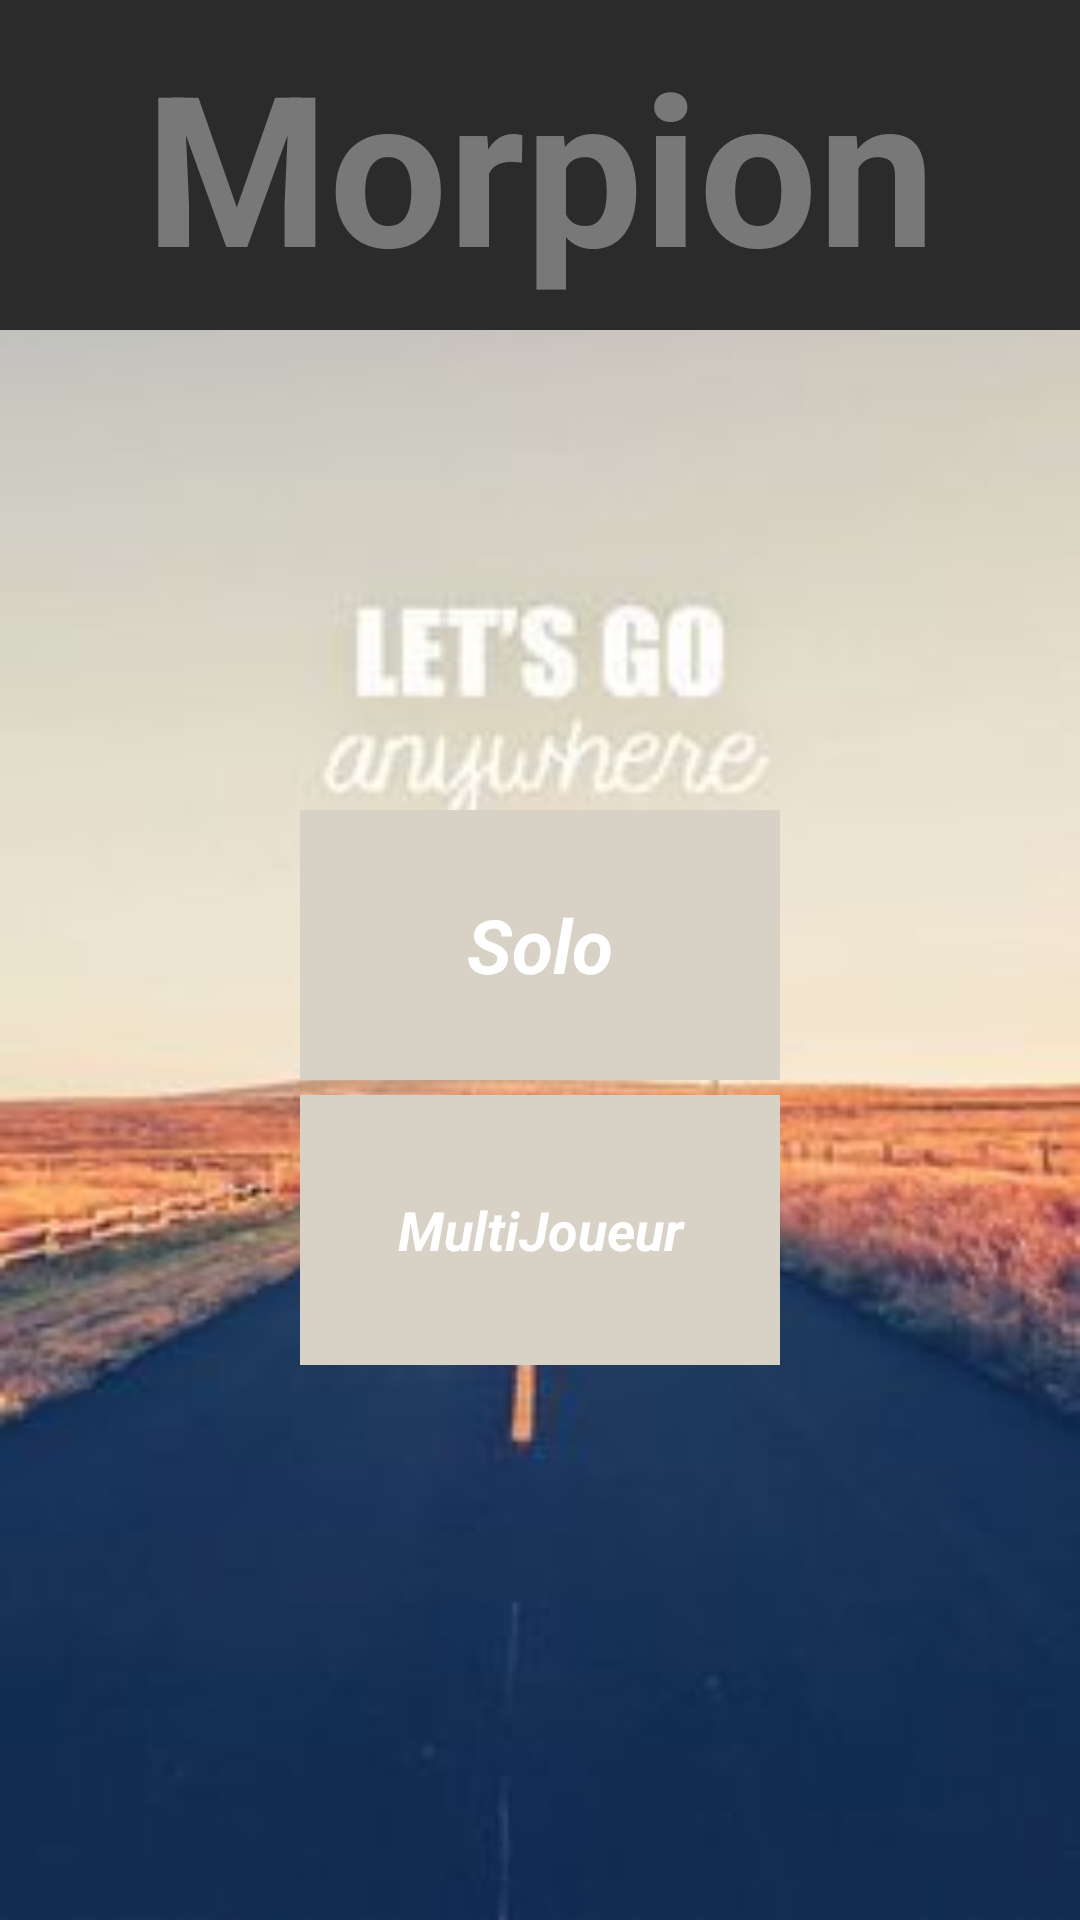

Reconstruct the res/layout file that produces this screen, plus the resources it refers to.
<!-- AndroidManifest.xml: activity theme AppTheme.NoActionBar -->
<!-- res/layout/activity_main.xml -->
<?xml version="1.0" encoding="utf-8"?>
<FrameLayout xmlns:android="http://schemas.android.com/apk/res/android"
    android:orientation="vertical" android:layout_width="match_parent"
    android:layout_height="match_parent"
    android:weightSum="1"
    android:background="@drawable/background">

    <TextView
        android:layout_width="fill_parent"
        android:layout_height="110dp"
        android:text="Morpion"
        android:id="@+id/TexteNom"
        android:layout_gravity="center_horizontal"
        android:layout_weight="0.13"
        android:textAlignment="center"
        android:textColor="#787878"
        android:textStyle="bold"
        android:background="#2b2b2b"
        android:gravity="center_vertical"
        android:height="40dp"
        android:textSize="70dp" />

    <TextView
        android:layout_width="160dp"
        android:layout_height="90dp"
        android:textAppearance="?android:attr/textAppearanceLarge"
        android:text="Solo"
        android:id="@+id/LancementSolo"
        android:layout_gravity="center_horizontal"
        android:layout_weight="0.22"
        android:layout_marginTop="270dp"
        android:background="#d7d2c5"
        android:gravity="center_vertical|center_horizontal"
        android:textSize="25dp"
        android:clickable="true"
        android:textStyle="bold|italic"/>

    <TextView
        android:layout_width="160dp"
        android:layout_height="90dp"
        android:textAppearance="?android:attr/textAppearanceLarge"
        android:text="MultiJoueur"
        android:id="@+id/LancementMulti"
        android:layout_gravity="center_horizontal"
        android:layout_weight="0.22"
        android:layout_marginTop="365dp"
        android:background="#d7d2c5"
        android:gravity="center_vertical|center_horizontal"
        android:textSize="18dp"
        android:textStyle="bold|italic"
        android:clickable="true"/>

</FrameLayout>
<!-- resources referenced by this layout -->
<resources>
  <!-- drawable background: jpg bitmap (drawable, 8338 bytes) -->
  <style name="AppTheme.NoActionBar">
          <item name="windowActionBar">false</item>
          <item name="windowNoTitle">true</item>
          <item name="android:windowDrawsSystemBarBackgrounds">true</item>
          <item name="android:statusBarColor">@android:color/transparent</item>
      </style>
</resources>
